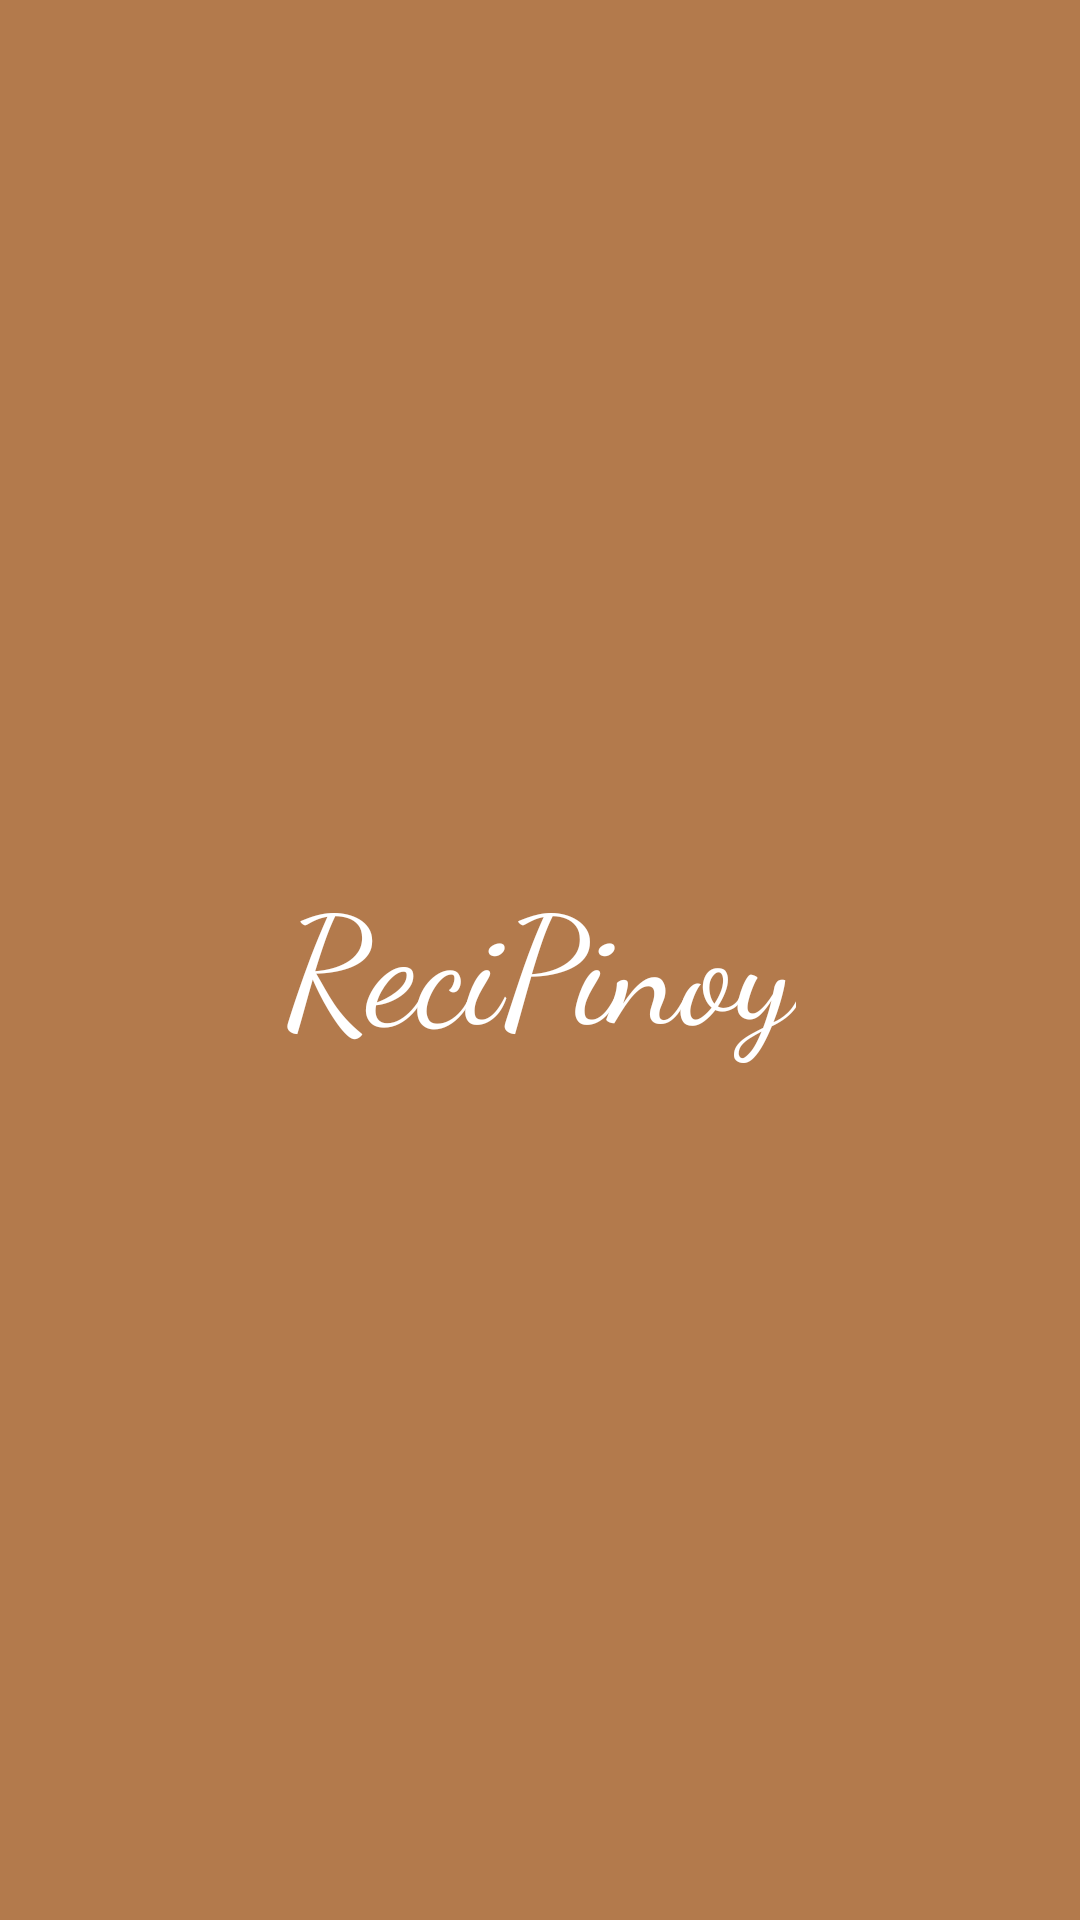

The Android layout XML behind this screen, and the referenced resources:
<!-- AndroidManifest.xml: application theme Theme.PhillipineRecipes -->
<!-- res/layout/activity_load.xml -->
<?xml version="1.0" encoding="utf-8"?>
<androidx.constraintlayout.widget.ConstraintLayout xmlns:android="http://schemas.android.com/apk/res/android"
    xmlns:app="http://schemas.android.com/apk/res-auto"
    xmlns:tools="http://schemas.android.com/tools"
    android:layout_width="match_parent"
    android:layout_height="match_parent"
    android:background="#b37a4c"
    tools:context=".LoadActivity">

    <TextView
        android:id="@+id/loadTitleTv"
        style="@style/Logo"
        android:layout_width="wrap_content"
        android:layout_height="wrap_content"
        android:text="ReciPinoy"
        android:textSize="50sp"
        app:layout_constraintBottom_toBottomOf="parent"
        app:layout_constraintEnd_toEndOf="parent"
        app:layout_constraintStart_toStartOf="parent"
        app:layout_constraintTop_toTopOf="parent" />
</androidx.constraintlayout.widget.ConstraintLayout>
<!-- resources referenced by this layout -->
<resources>
  <style name="Logo">
          <item name="android:layout_width">match_parent</item>
          <item name="android:layout_height">match_parent</item>
          <item name="android:fontFamily">cursive</item>
          <item name="android:foregroundGravity">center</item>
          <item name="android:gravity">center</item>
          <item name="android:textColor">#FFFFFF</item>
          <item name="android:textSize">30sp</item>
      </style>
  <style name="Theme.PhillipineRecipes" parent="Theme.AppCompat.Light.NoActionBar">
          
          <item name="colorPrimary">#3F51B5</item>
          <item name="colorAccent">#3F51B5</item>
          <item name="colorPrimaryVariant">@color/purple_700</item>
          <item name="colorOnPrimary">@color/white</item>
          
          <item name="colorSecondary">@color/teal_200</item>
          <item name="colorSecondaryVariant">@color/teal_700</item>
          <item name="colorOnSecondary">@color/black</item>
          
          <item name="android:statusBarColor" tools:targetApi="l">?attr/colorPrimaryVariant</item>
          
      </style>
  <color name="purple_700">#FF3700B3</color>
  <color name="white">#FFFFFFFF</color>
  <color name="teal_200">#FF03DAC5</color>
  <color name="teal_700">#FF018786</color>
  <color name="black">#FF000000</color>
</resources>
